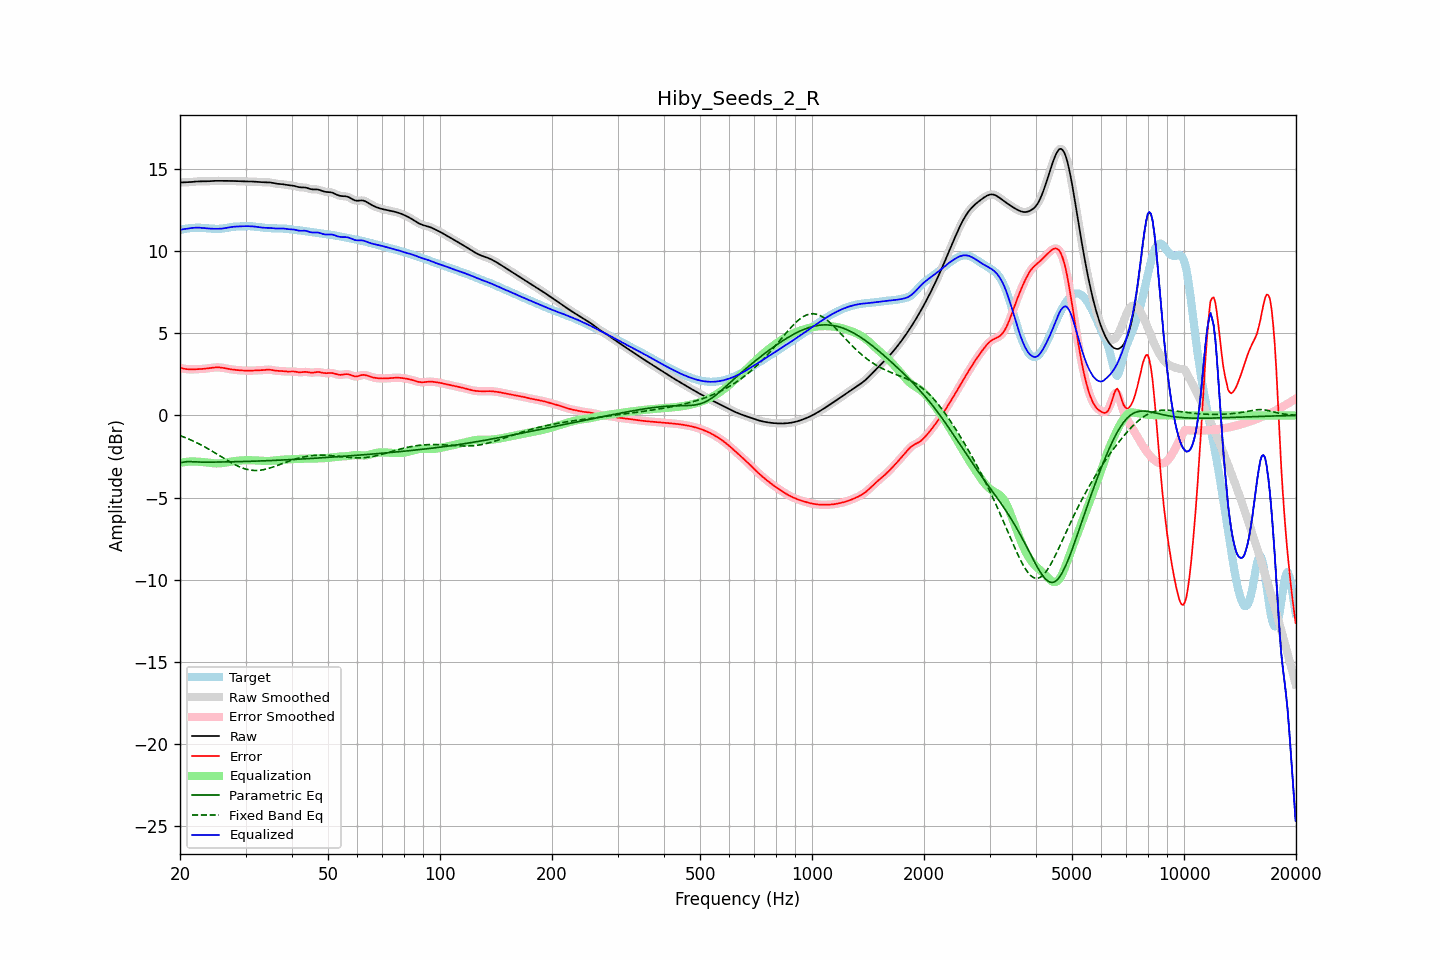

Source data for this figure (header and first rows):
frequency, raw, error, smoothed, error_smoothed, equalization, parametric_eq, fixed_band_eq, equalized_raw, equalized_smoothed, target
20.00, 14.17, 2.89, 14.17, 2.89, -2.89, -2.88, -1.23, 11.28, 11.28, 11.28
20.20, 14.17, 2.87, 14.17, 2.87, -2.87, -2.86, -1.26, 11.31, 11.31, 11.30
20.40, 14.18, 2.85, 14.18, 2.85, -2.85, -2.84, -1.30, 11.33, 11.33, 11.33
20.61, 14.18, 2.83, 14.18, 2.83, -2.84, -2.83, -1.34, 11.34, 11.34, 11.35
20.81, 14.18, 2.82, 14.18, 2.82, -2.82, -2.82, -1.38, 11.36, 11.36, 11.36
21.02, 14.19, 2.81, 14.19, 2.81, -2.81, -2.81, -1.42, 11.37, 11.37, 11.38
21.23, 14.19, 2.80, 14.19, 2.80, -2.81, -2.81, -1.46, 11.39, 11.39, 11.39
21.44, 14.20, 2.80, 14.20, 2.80, -2.80, -2.81, -1.50, 11.40, 11.40, 11.40
21.66, 14.21, 2.80, 14.21, 2.80, -2.80, -2.82, -1.55, 11.41, 11.41, 11.41
21.87, 14.22, 2.81, 14.22, 2.81, -2.80, -2.82, -1.59, 11.42, 11.42, 11.42
22.09, 14.23, 2.81, 14.23, 2.81, -2.81, -2.83, -1.64, 11.42, 11.42, 11.42
22.31, 14.24, 2.81, 14.24, 2.81, -2.81, -2.83, -1.69, 11.42, 11.42, 11.42
22.54, 14.24, 2.82, 14.24, 2.82, -2.82, -2.84, -1.74, 11.42, 11.42, 11.42
22.76, 14.24, 2.82, 14.24, 2.82, -2.82, -2.84, -1.79, 11.42, 11.42, 11.42
22.99, 14.24, 2.83, 14.24, 2.83, -2.83, -2.84, -1.84, 11.41, 11.41, 11.41
23.22, 14.24, 2.84, 14.24, 2.84, -2.84, -2.84, -1.89, 11.40, 11.40, 11.40
23.45, 14.24, 2.85, 14.24, 2.85, -2.85, -2.84, -1.95, 11.39, 11.39, 11.39
23.69, 14.24, 2.86, 14.24, 2.86, -2.86, -2.84, -2.00, 11.38, 11.38, 11.38
23.92, 14.25, 2.87, 14.25, 2.87, -2.88, -2.84, -2.06, 11.37, 11.37, 11.37
24.16, 14.26, 2.89, 14.26, 2.89, -2.89, -2.84, -2.12, 11.37, 11.37, 11.37
24.40, 14.26, 2.90, 14.26, 2.90, -2.90, -2.84, -2.17, 11.36, 11.36, 11.36
24.65, 14.27, 2.91, 14.27, 2.91, -2.91, -2.84, -2.23, 11.36, 11.36, 11.36
24.89, 14.27, 2.92, 14.27, 2.92, -2.92, -2.84, -2.29, 11.36, 11.35, 11.35
25.14, 14.27, 2.92, 14.27, 2.92, -2.92, -2.84, -2.35, 11.35, 11.35, 11.35
25.39, 14.27, 2.92, 14.27, 2.92, -2.92, -2.84, -2.41, 11.36, 11.36, 11.35
25.65, 14.27, 2.92, 14.27, 2.92, -2.91, -2.83, -2.47, 11.36, 11.36, 11.36
25.91, 14.27, 2.91, 14.27, 2.90, -2.90, -2.83, -2.53, 11.37, 11.37, 11.36
26.16, 14.27, 2.89, 14.27, 2.89, -2.89, -2.83, -2.59, 11.38, 11.38, 11.38
26.43, 14.27, 2.87, 14.27, 2.87, -2.87, -2.83, -2.65, 11.39, 11.39, 11.39
26.69, 14.27, 2.85, 14.27, 2.85, -2.86, -2.83, -2.71, 11.41, 11.41, 11.41
26.96, 14.27, 2.84, 14.27, 2.84, -2.84, -2.83, -2.77, 11.43, 11.43, 11.43
27.23, 14.27, 2.82, 14.27, 2.82, -2.82, -2.82, -2.83, 11.45, 11.45, 11.45
27.50, 14.27, 2.80, 14.27, 2.80, -2.80, -2.82, -2.89, 11.46, 11.46, 11.47
27.77, 14.26, 2.79, 14.26, 2.79, -2.79, -2.82, -2.94, 11.48, 11.47, 11.48
28.05, 14.26, 2.77, 14.26, 2.77, -2.78, -2.82, -2.99, 11.48, 11.48, 11.49
28.33, 14.26, 2.76, 14.26, 2.76, -2.76, -2.81, -3.04, 11.49, 11.49, 11.49
28.62, 14.25, 2.75, 14.25, 2.75, -2.75, -2.81, -3.09, 11.50, 11.50, 11.50
28.90, 14.25, 2.75, 14.25, 2.75, -2.75, -2.81, -3.13, 11.50, 11.50, 11.50
29.19, 14.24, 2.74, 14.24, 2.74, -2.74, -2.81, -3.17, 11.51, 11.51, 11.50
29.48, 14.24, 2.73, 14.24, 2.73, -2.73, -2.80, -3.21, 11.51, 11.51, 11.51
29.78, 14.24, 2.73, 14.24, 2.73, -2.73, -2.80, -3.24, 11.51, 11.51, 11.51
30.08, 14.24, 2.73, 14.24, 2.73, -2.73, -2.80, -3.27, 11.51, 11.51, 11.51
30.38, 14.24, 2.72, 14.24, 2.72, -2.72, -2.80, -3.29, 11.51, 11.51, 11.52
30.68, 14.24, 2.72, 14.24, 2.72, -2.72, -2.79, -3.31, 11.51, 11.51, 11.51
30.99, 14.23, 2.72, 14.23, 2.72, -2.73, -2.79, -3.33, 11.51, 11.51, 11.51
31.30, 14.23, 2.73, 14.23, 2.73, -2.73, -2.79, -3.34, 11.50, 11.50, 11.50
31.61, 14.22, 2.73, 14.22, 2.73, -2.73, -2.78, -3.35, 11.49, 11.49, 11.49
31.93, 14.22, 2.74, 14.22, 2.74, -2.74, -2.78, -3.35, 11.48, 11.48, 11.48
32.24, 14.21, 2.74, 14.21, 2.74, -2.74, -2.78, -3.35, 11.47, 11.47, 11.47
32.57, 14.20, 2.75, 14.20, 2.75, -2.75, -2.77, -3.34, 11.46, 11.46, 11.46
32.89, 14.20, 2.75, 14.20, 2.75, -2.76, -2.77, -3.33, 11.44, 11.44, 11.45
33.22, 14.19, 2.76, 14.19, 2.76, -2.76, -2.77, -3.32, 11.43, 11.43, 11.43
33.55, 14.19, 2.76, 14.19, 2.76, -2.77, -2.76, -3.30, 11.42, 11.42, 11.42
33.89, 14.19, 2.77, 14.19, 2.77, -2.77, -2.76, -3.28, 11.41, 11.41, 11.41
34.23, 14.19, 2.78, 14.19, 2.78, -2.77, -2.75, -3.25, 11.41, 11.41, 11.41
34.57, 14.18, 2.79, 14.18, 2.78, -2.77, -2.75, -3.23, 11.41, 11.41, 11.40
34.92, 14.17, 2.78, 14.17, 2.78, -2.77, -2.75, -3.20, 11.41, 11.40, 11.39
35.27, 14.16, 2.77, 14.16, 2.77, -2.76, -2.74, -3.17, 11.39, 11.39, 11.39
35.62, 14.14, 2.75, 14.14, 2.75, -2.75, -2.74, -3.13, 11.38, 11.38, 11.39
35.97, 14.11, 2.73, 14.12, 2.73, -2.74, -2.73, -3.10, 11.37, 11.37, 11.38
... 635 more rows
